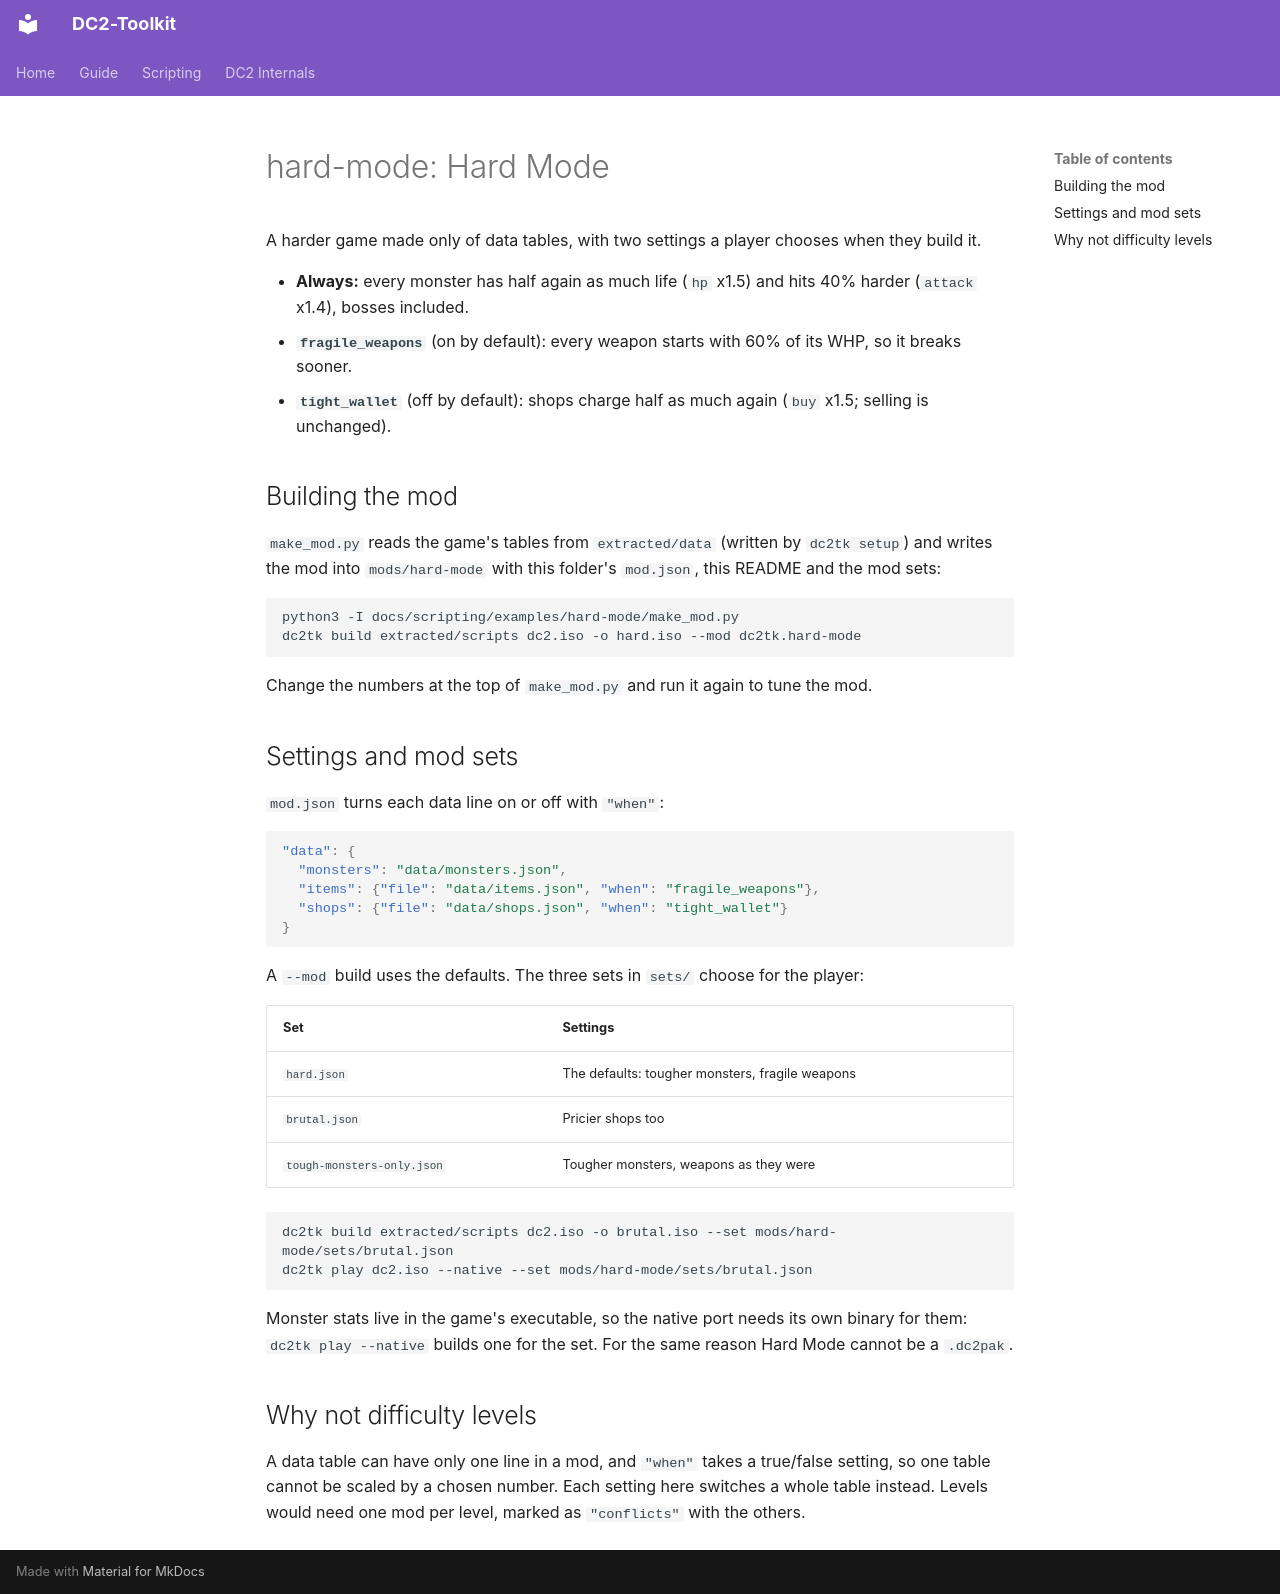

repository: fakegenie/DC2-Toolkit · page: scripting/examples/hard-mode/index.html · generator: mkdocs

# hard-mode: Hard Mode

A harder game made only of data tables, with two settings a player chooses when they build it.

- **Always:** every monster has half again as much life (`hp` x1.5) and hits 40% harder (`attack` x1.4), bosses included.
- **`fragile_weapons`** (on by default): every weapon starts with 60% of its WHP, so it breaks sooner.
- **`tight_wallet`** (off by default): shops charge half as much again (`buy` x1.5; selling is unchanged).

## Building the mod

`make_mod.py` reads the game's tables from `extracted/data` (written by `dc2tk setup`) and writes the mod into `mods/hard-mode` with this folder's `mod.json`, this README and the mod sets:

```sh
python3 -I docs/scripting/examples/hard-mode/make_mod.py
dc2tk build extracted/scripts dc2.iso -o hard.iso --mod dc2tk.hard-mode
```

Change the numbers at the top of `make_mod.py` and run it again to tune the mod.

## Settings and mod sets

`mod.json` turns each data line on or off with `"when"`:

```json
"data": {
  "monsters": "data/monsters.json",
  "items": {"file": "data/items.json", "when": "fragile_weapons"},
  "shops": {"file": "data/shops.json", "when": "tight_wallet"}
}
```

A `--mod` build uses the defaults. The three sets in `sets/` choose for the player:

| Set | Settings |
| --- | --- |
| `hard.json` | The defaults: tougher monsters, fragile weapons |
| `brutal.json` | Pricier shops too |
| `tough-monsters-only.json` | Tougher monsters, weapons as they were |

```sh
dc2tk build extracted/scripts dc2.iso -o brutal.iso --set mods/hard-mode/sets/brutal.json
dc2tk play dc2.iso --native --set mods/hard-mode/sets/brutal.json
```

Monster stats live in the game's executable, so the native port needs its own binary for them: `dc2tk play --native` builds one for the set. For the same reason Hard Mode cannot be a `.dc2pak`.

## Why not difficulty levels

A data table can have only one line in a mod, and `"when"` takes a true/false setting, so one table cannot be scaled by a chosen number. Each setting here switches a whole table instead. Levels would need one mod per level, marked as `"conflicts"` with the others.
